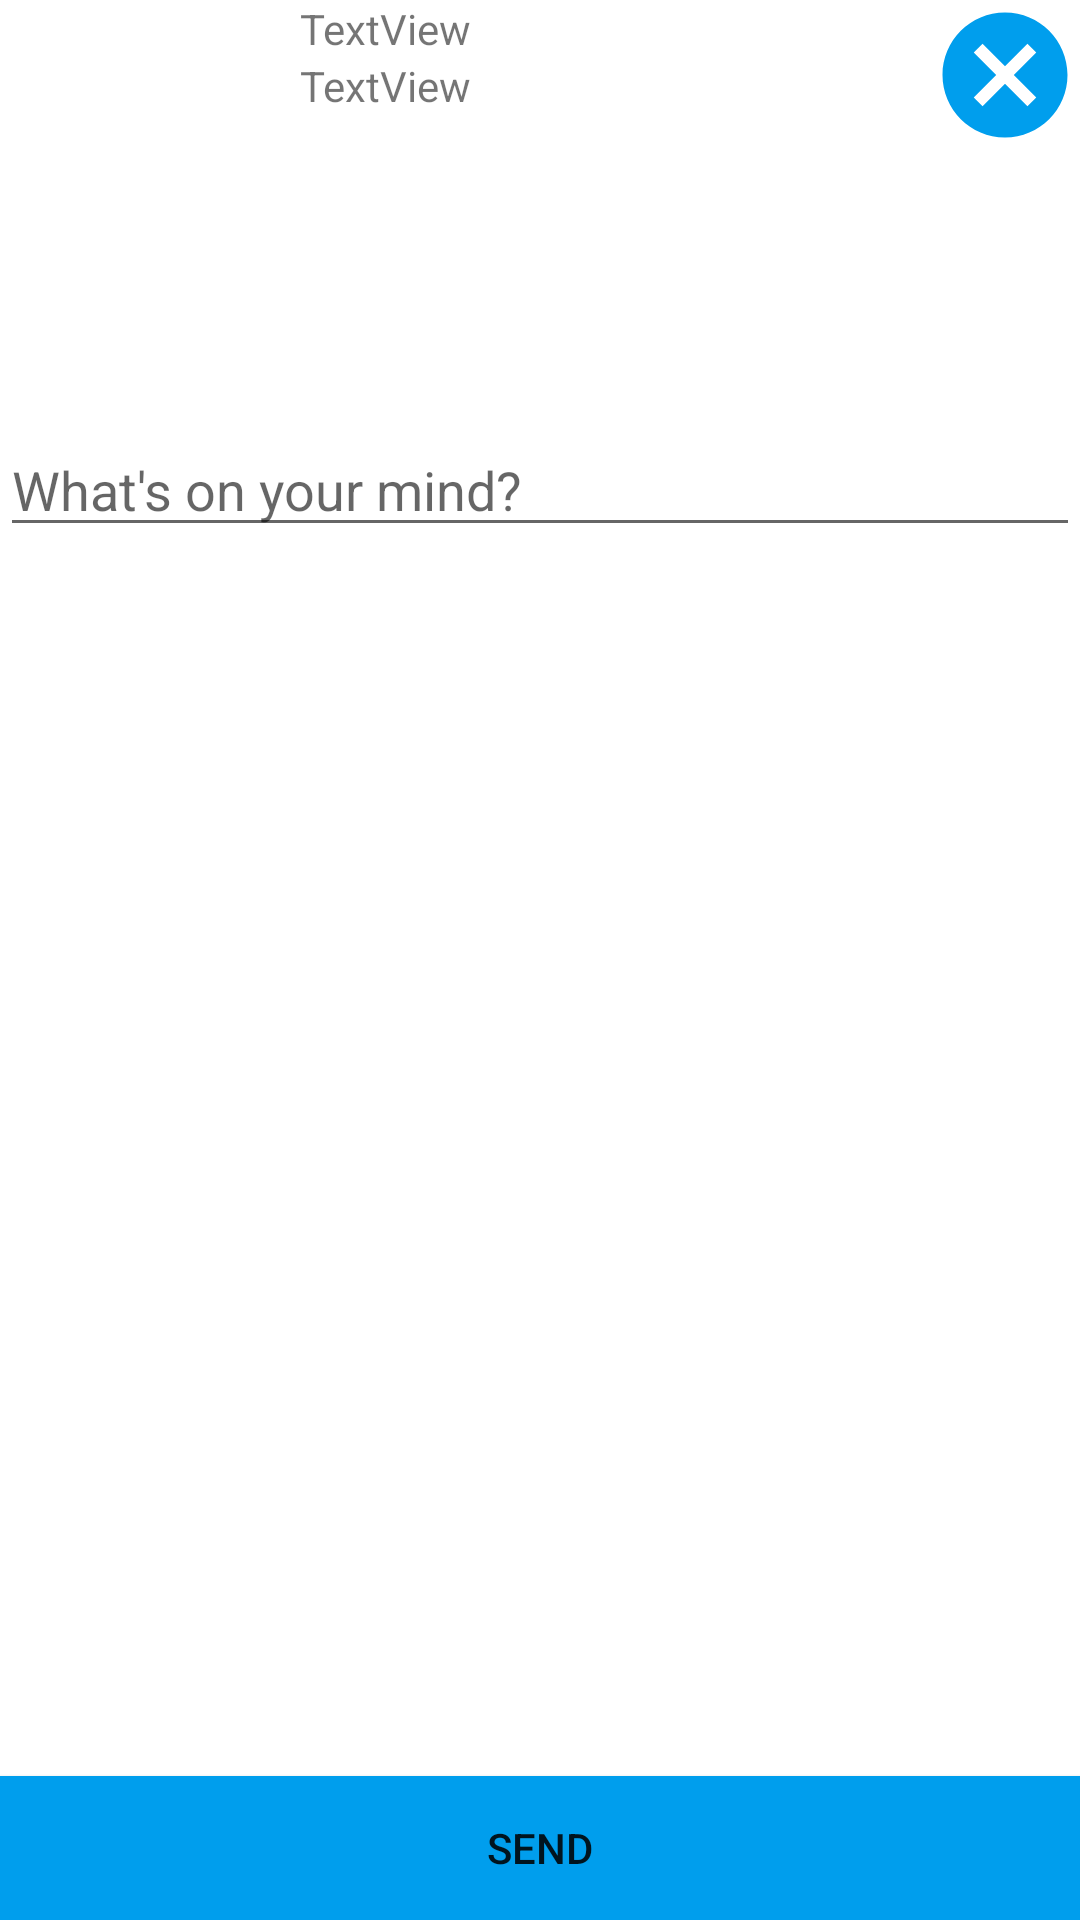

Layout XML and referenced resources for this Android screen:
<!-- AndroidManifest.xml: application theme AppTheme -->
<!-- res/layout/fragment_tweet_compose.xml -->
<layout xmlns:android="http://schemas.android.com/apk/res/android"
    xmlns:app="http://schemas.android.com/apk/res-auto"
    xmlns:tools="http://schemas.android.com/tools">

    <ScrollView
        android:layout_width="match_parent"
        android:layout_height="wrap_content"
        android:id="@+id/ScrollViewId"
        android:fillViewport="true"
        android:background="@color/colorWhite">

        <RelativeLayout
            android:layout_width="match_parent"
            android:layout_height="500dp"
            tools:context="com.codepath.apps.mysimpletweets.Fragments.TweetComposeFragment">

            <ImageView
                android:id="@+id/ComposeUserImageId"
                android:layout_width="100dp"
                android:layout_height="100dp"
                android:layout_alignParentLeft="true"
                android:layout_alignParentStart="true"
                app:srcCompat="@drawable/ic_tweet" />

            <TextView
                android:id="@+id/ComposeUserNameId"
                android:layout_width="wrap_content"
                android:layout_height="wrap_content"
                android:layout_alignParentTop="true"
                android:layout_toEndOf="@+id/ComposeUserImageId"
                android:layout_toRightOf="@+id/ComposeUserImageId"
                android:text="TextView" />

            <TextView
                android:id="@+id/ComposeUserScreenNameId"
                android:layout_width="wrap_content"
                android:layout_height="wrap_content"
                android:layout_below="@+id/ComposeUserNameId"
                android:layout_toEndOf="@+id/ComposeUserImageId"
                android:layout_toRightOf="@+id/ComposeUserImageId"
                android:text="TextView" />

            <EditText
                android:id="@+id/ComposeEditTextId"
                android:layout_width="match_parent"
                android:layout_height="wrap_content"
                android:hint="@string/tweet_compose_edit_text_hint"
                android:layout_marginTop="41dp"
                android:layout_below="@+id/ComposeUserImageId"
                android:layout_alignParentLeft="true"
                android:layout_alignParentStart="true" />

            <Button
                android:id="@+id/ComposeSaveButtonId"
                android:layout_width="match_parent"
                android:layout_height="wrap_content"
                android:background="@color/colorTwitter"
                android:layout_alignParentBottom="true"
                android:text="@string/tweet_compose_button_text"/>

            <TextView
                android:id="@+id/tweetTextCountId"
                android:layout_width="wrap_content"
                android:layout_height="wrap_content"
                android:layout_alignParentStart="true"
                android:layout_alignParentLeft="true"
                android:layout_below="@id/ComposeEditTextId"/>

            <ImageButton
                android:id="@+id/CancelButtonId"
                android:layout_width="wrap_content"
                android:layout_height="wrap_content"
                android:layout_alignParentEnd="true"
                android:background="@drawable/ic_cancel"
                android:layout_alignParentRight="true"
                android:layout_alignParentTop="true"
                android:text="Cancel" />

        </RelativeLayout>
    </ScrollView>
</layout>
<!-- resources referenced by this layout -->
<resources>
  <color name="colorTwitter">#009eed</color>
  <color name="colorWhite">#ffffff</color>
  <!-- drawable ic_cancel (drawable) -->
  <vector xmlns:android="http://schemas.android.com/apk/res/android"
          android:width="50dp"
          android:height="50dp"
          android:viewportWidth="24.0"
          android:viewportHeight="24.0">
      <path
          android:fillColor="@color/colorTwitter"
          android:pathData="M12,2C6.47,2 2,6.47 2,12s4.47,10 10,10 10,-4.47 10,-10S17.53,2 12,2zM17,15.59L15.59,17 12,13.41 8.41,17 7,15.59 10.59,12 7,8.41 8.41,7 12,10.59 15.59,7 17,8.41 13.41,12 17,15.59z"/>
  </vector>
  <string name="tweet_compose_button_text">Send</string>
  <string name="tweet_compose_edit_text_hint">What\'s on your mind?</string>
  <style name="AppTheme" parent="AppBaseTheme">
          
      </style>
  <style name="AppBaseTheme" parent="Theme.AppCompat.Light.DarkActionBar">
      
  </style>
</resources>
